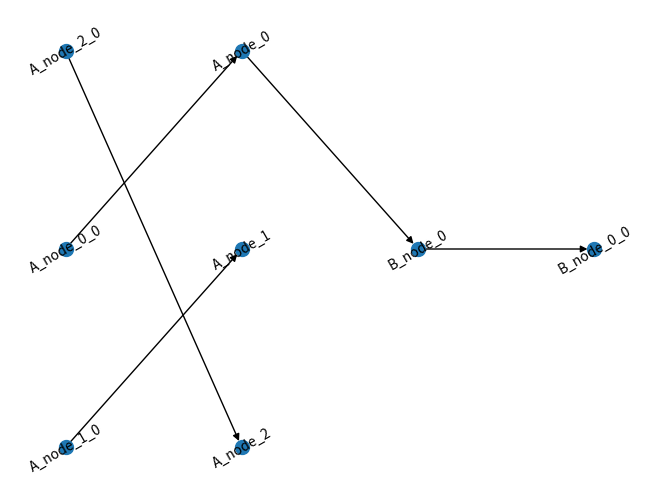

Reproduce this figure in Python. (Note: this script raises an exception after producing the figure.)
"""
Given two logic nodes, A and B are connected by a directed edge, from A to B. 
A generate data at the rate of freq_A, and B process data at the rate of freq_B;  
if freq_A>freq_B, B only accept the requests, which satisfy i == int(j/freq_B*freq_A); 
if freq_A < freq_B, the ith data generated by A is reused by the jth process of B, and j == i+freq_A*t, 
and each data generated by A is reused for at most math.ceil(freq_B/freq_A) times
Here i and j are the index of requests of A and B, respectively. 
Now we are going to scale the processing parallelism of two nodes, 
with the factor S_A, and S_B, i.e., A is duplicated S_A times (A_i, i = 0, ..., S_{A-1}), 
and B is reproduced S_B times  (B_i, i = 0, ..., S_{B-1}). 
Simultaneously, the processing load is partitioned, 
A_i process math.ceil(freq_A/s_A) data requests and B_i gets math.ceil(freq_B/s_B).
Write me a Python code to rebuild the data relationship of the duplicated nodes, 
and represent the graph with networkx packet.

Example 1:
freq_A = 3
freq_B = 1
S_A = 3
S_B = 1

idx_data_A = [0, 1, 2,]
idx_A = [0, 1, 2,]
idx_B = [0, x, x,]
idx_data_B = [0, x, x,]

"""
import math
import networkx as nx
import matplotlib.pyplot as plt

def build_data_node_relationship(G:nx.DiGraph, freq_A:int, freq_B:int, S_A:int, S_B:int, A_n:str, B_n:str, dispatch_mode:str='interleave'):
    for i in range(S_A):
        A_node = f"{A_n}_{i}"
        G.add_node(A_node)
        for j in range(S_B):
            B_node = f"{B_n}_{j}"
            G.add_node(B_node)
            for k in range(math.ceil(freq_A / S_A)):
                A_data = f"{A_n}_{i}_{k}"
                G.add_node(A_data)
                G.add_edge(A_data, A_node)
                A_data_idx = i * math.ceil(freq_A / S_A) + k
                for l in range(math.ceil(freq_B / S_B)):
                    B_data = f"{B_n}_{j}_{l}"
                    G.add_node(B_data)
                    G.add_edge(B_node, B_data)
                    B_data_idx = j * math.ceil(freq_B / S_B) + l
                    if freq_A >= freq_B:
                        # i == int(j/freq_B*freq_A)
                        if A_data_idx == int(B_data_idx / freq_B * freq_A):
                            G.add_edge(A_node, B_node)
                    else:
                        # j == i+freq_A*t
                        assert dispatch_mode in ['interleave', 'repeat']
                        if dispatch_mode == 'interleave':
                            if A_data_idx == B_data_idx % freq_A:
                                G.add_edge(A_node, B_node)
                        elif dispatch_mode == 'repeat':
                            if A_data_idx == int(B_data_idx / freq_B * freq_A):
                                G.add_edge(A_node, B_node)
    return G

def build_node_relationship(G:nx.DiGraph, freq_A:int, freq_B:int, S_A:int, S_B:int, A_n:str, B_n:str, dispatch_mode:str='interleave'):
    for i in range(S_A):
        A_node = f"{A_n}_{i}"
        G.add_node(A_node)
        for j in range(S_B):
            B_node = f"{B_n}_{j}"
            G.add_node(B_node)
            for k in range(math.ceil(freq_A / S_A)):
                # A_data = f"{A_n}_{i}_{k}"
                # G.add_node(A_data)
                # G.add_edge(A_data, A_node)
                A_data_idx = i * math.ceil(freq_A / S_A) + k
                for l in range(math.ceil(freq_B / S_B)):
                    # B_data = f"{B_n}_{j}_{l}"
                    # G.add_node(B_data)
                    # G.add_edge(B_node, B_data)
                    B_data_idx = j * math.ceil(freq_B / S_B) + l
                    if freq_A > freq_B:
                        # i == int(j/freq_B*freq_A)
                        if A_data_idx == int(B_data_idx / freq_B * freq_A):
                            G.add_edge(A_node, B_node)
                    else:
                        # j == i+freq_A*t
                        assert dispatch_mode in ['interleave', 'repeat']
                        if dispatch_mode == 'interleave':
                            if A_data_idx == B_data_idx % freq_A:
                                G.add_edge(A_node, B_node)
                        elif dispatch_mode == 'repeat':
                            if A_data_idx == int(B_data_idx / freq_B * freq_A):
                                G.add_edge(A_node, B_node)
    return G


if __name__ == "__main__":
    # Example usage
    G = nx.DiGraph()
    A_n = "A_node"
    B_n = "B_node"

    # freq_A = 3
    # freq_B = 1
    # S_A = 3
    # S_B = 1

    # freq_A = 3
    # freq_B = 24
    # S_A = 3
    # S_B = 1

    freq_A = 3
    freq_B = 1
    S_A = 3
    S_B = 1

    G = build_data_node_relationship(G, freq_A, freq_B, S_A, S_B, A_n, B_n)

    # Print the nodes and edges of the graph
    print("Nodes:", G.nodes())
    print("Edges:", G.edges())

    # Visualize the graph
    # nx.draw(G, with_labels=True)

    for layer, nodes in enumerate(nx.topological_generations(G)):
        # `multipartite_layout` expects the layer as a node attribute, so add the
        # numeric layer value as a node attribute
        for node in nodes:
            G.nodes[node]["layer"] = layer
    pos = nx.multipartite_layout(G, subset_key="layer")
    nx.draw(G, pos, with_labels=False, node_size=100, font_size=10, )
    text = nx.draw_networkx_labels(G, pos, font_size=10, )
    for _, t in text.items():
        t.set_rotation(30)
    plt.savefig("plot/scaling.pdf", format="pdf")
